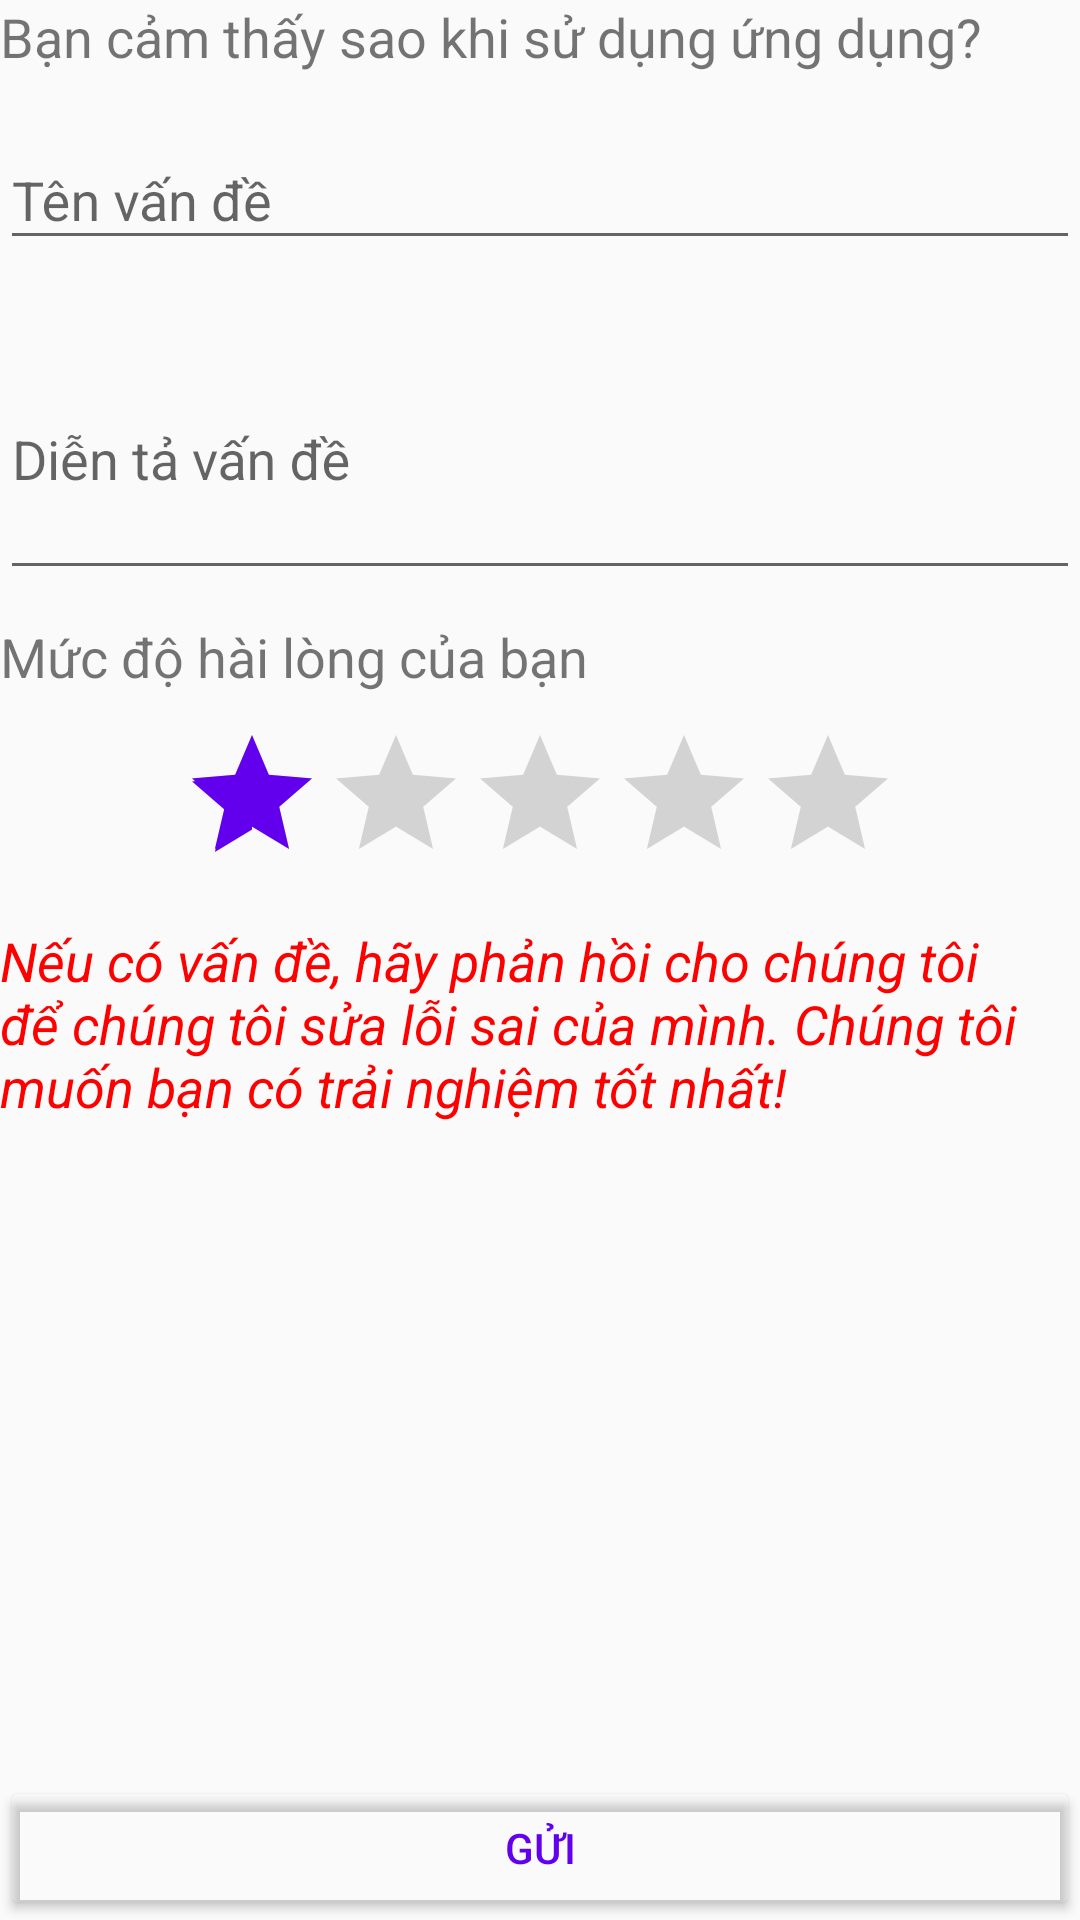

Here is an Android app screen rendered from its layout file. Give the layout XML and the strings, colors and styles it references.
<!-- AndroidManifest.xml: application theme AppTheme -->
<!-- res/layout/activity_feedback.xml -->
<?xml version="1.0" encoding="utf-8"?>
<LinearLayout xmlns:android="http://schemas.android.com/apk/res/android"
    xmlns:app="http://schemas.android.com/apk/res-auto"
    xmlns:tools="http://schemas.android.com/tools"
    android:layout_width="match_parent"
    android:layout_height="match_parent"
    android:orientation="vertical"
    android:layout_margin="@dimen/margin_button_where_home"
    tools:context=".presentation.home.FeedbackActivity">
    <TextView
        android:layout_width="wrap_content"
        android:layout_height="wrap_content"
        android:textSize="@dimen/textsize_title"
        android:text="@string/feeling_where_feedback"/>

    <android.support.design.widget.TextInputLayout
        android:layout_width="match_parent"
        android:layout_height="wrap_content"
        android:layout_marginTop="@dimen/margin_button_where_home">
        <EditText
            android:id="@+id/txt_title_where_feedback"
            android:layout_width="match_parent"
            android:layout_height="match_parent"
            android:maxLines="1"
            android:ellipsize="end"
            android:hint="@string/title_where_feedback"/>
    </android.support.design.widget.TextInputLayout>

    <android.support.design.widget.TextInputLayout
        android:layout_width="match_parent"
        android:layout_height="100dp"
        android:layout_marginTop="@dimen/margin_button_where_home">
        <EditText
            android:id="@+id/txt_description_where_feedback"
            android:layout_width="match_parent"
            android:layout_height="match_parent"
            android:maxLines="10"
            android:hint="@string/description_where_feedback"/>
    </android.support.design.widget.TextInputLayout>

    <TextView
        android:layout_width="wrap_content"
        android:layout_height="wrap_content"
        android:layout_marginTop="@dimen/margin_button_where_home"
        android:textSize="@dimen/textsize_title"
        android:text="@string/satisfaction_level_where_feedback"/>

    <RatingBar
        android:id="@+id/rt_satisfaction_level_where_feedback"
        android:layout_width="wrap_content"
        android:layout_height="wrap_content"
        android:layout_marginTop="@dimen/margin_button_where_home"
        android:layout_gravity="center"
        android:numStars="5"
        android:stepSize="1"
        android:rating="1"/>

    <TextView
        android:layout_width="wrap_content"
        android:layout_height="wrap_content"
        android:layout_marginTop="@dimen/margin_button_where_home"
        android:textStyle="italic"
        android:textColor="@color/red"
        android:textSize="@dimen/textsize_title"
        android:text="@string/promise_where_feedback"/>

    <RelativeLayout
        android:layout_width="match_parent"
        android:layout_height="match_parent">
        <android.support.v7.widget.AppCompatButton
            android:id="@+id/btn_submit_where_feedback"
            android:layout_width="match_parent"
            android:layout_height="wrap_content"
            android:backgroundTint="@color/transparent"
            android:textColor="@color/colorPrimary"
            android:layout_alignParentBottom="true"
            android:text="@string/submit_where_feedback"/>
    </RelativeLayout>
</LinearLayout>
<!-- resources referenced by this layout -->
<resources>
  <color name="red">#ff0000</color>
  <color name="transparent">#00ffffff</color>
  <dimen name="margin_button_where_home">10dp</dimen>
  <dimen name="textsize_title">18sp</dimen>
  <string name="description_where_feedback">Diễn tả vấn đề</string>
  <string name="feeling_where_feedback">Bạn cảm thấy sao khi sử dụng ứng dụng?</string>
  <string name="promise_where_feedback">Nếu có vấn đề, hãy phản hồi cho chúng tôi để chúng tôi sửa lỗi sai của mình. Chúng tôi muốn bạn có trải nghiệm tốt nhất!</string>
  <string name="satisfaction_level_where_feedback">Mức độ hài lòng của bạn</string>
  <string name="submit_where_feedback">Gửi </string>
  <string name="title_where_feedback">Tên vấn đề</string>
  <style name="AppTheme" parent="Theme.AppCompat.Light.DarkActionBar">
          
          <item name="colorPrimary">@color/primaryColor</item>
          <item name="colorPrimaryDark">#A0000000</item>
          <item name="colorAccent">@color/colorPrimary</item>
      </style>
  <color name="primaryColor">#8c8a8a</color>
  <!-- not gathered from this repository: default colours our renderer supplied (Android Studio template values) -->
  <color name="colorPrimary">#FF6200EE</color>
</resources>
